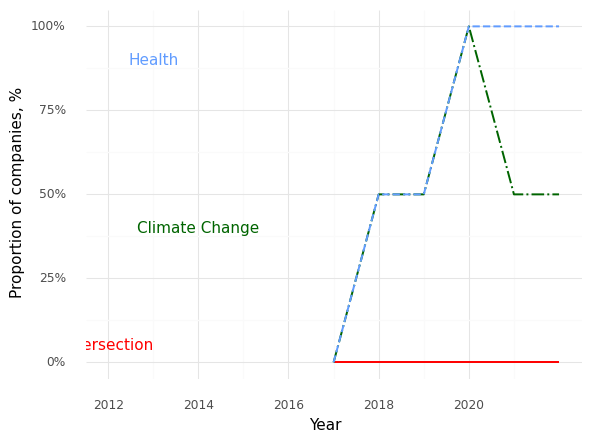

Source data for this figure (header and first rows):
, Year, Climate (Prop), Health (Prop), Intersection (Prop)
0, 2017, 0.0, 0.0, 0.0
1, 2018, 0.5, 0.5, 0.0
2, 2019, 0.5, 0.5, 0.0
3, 2020, 1.0, 1.0, 0.0
4, 2021, 0.5, 1.0, 0.0
5, 2022, 0.5, 1.0, 0.0
